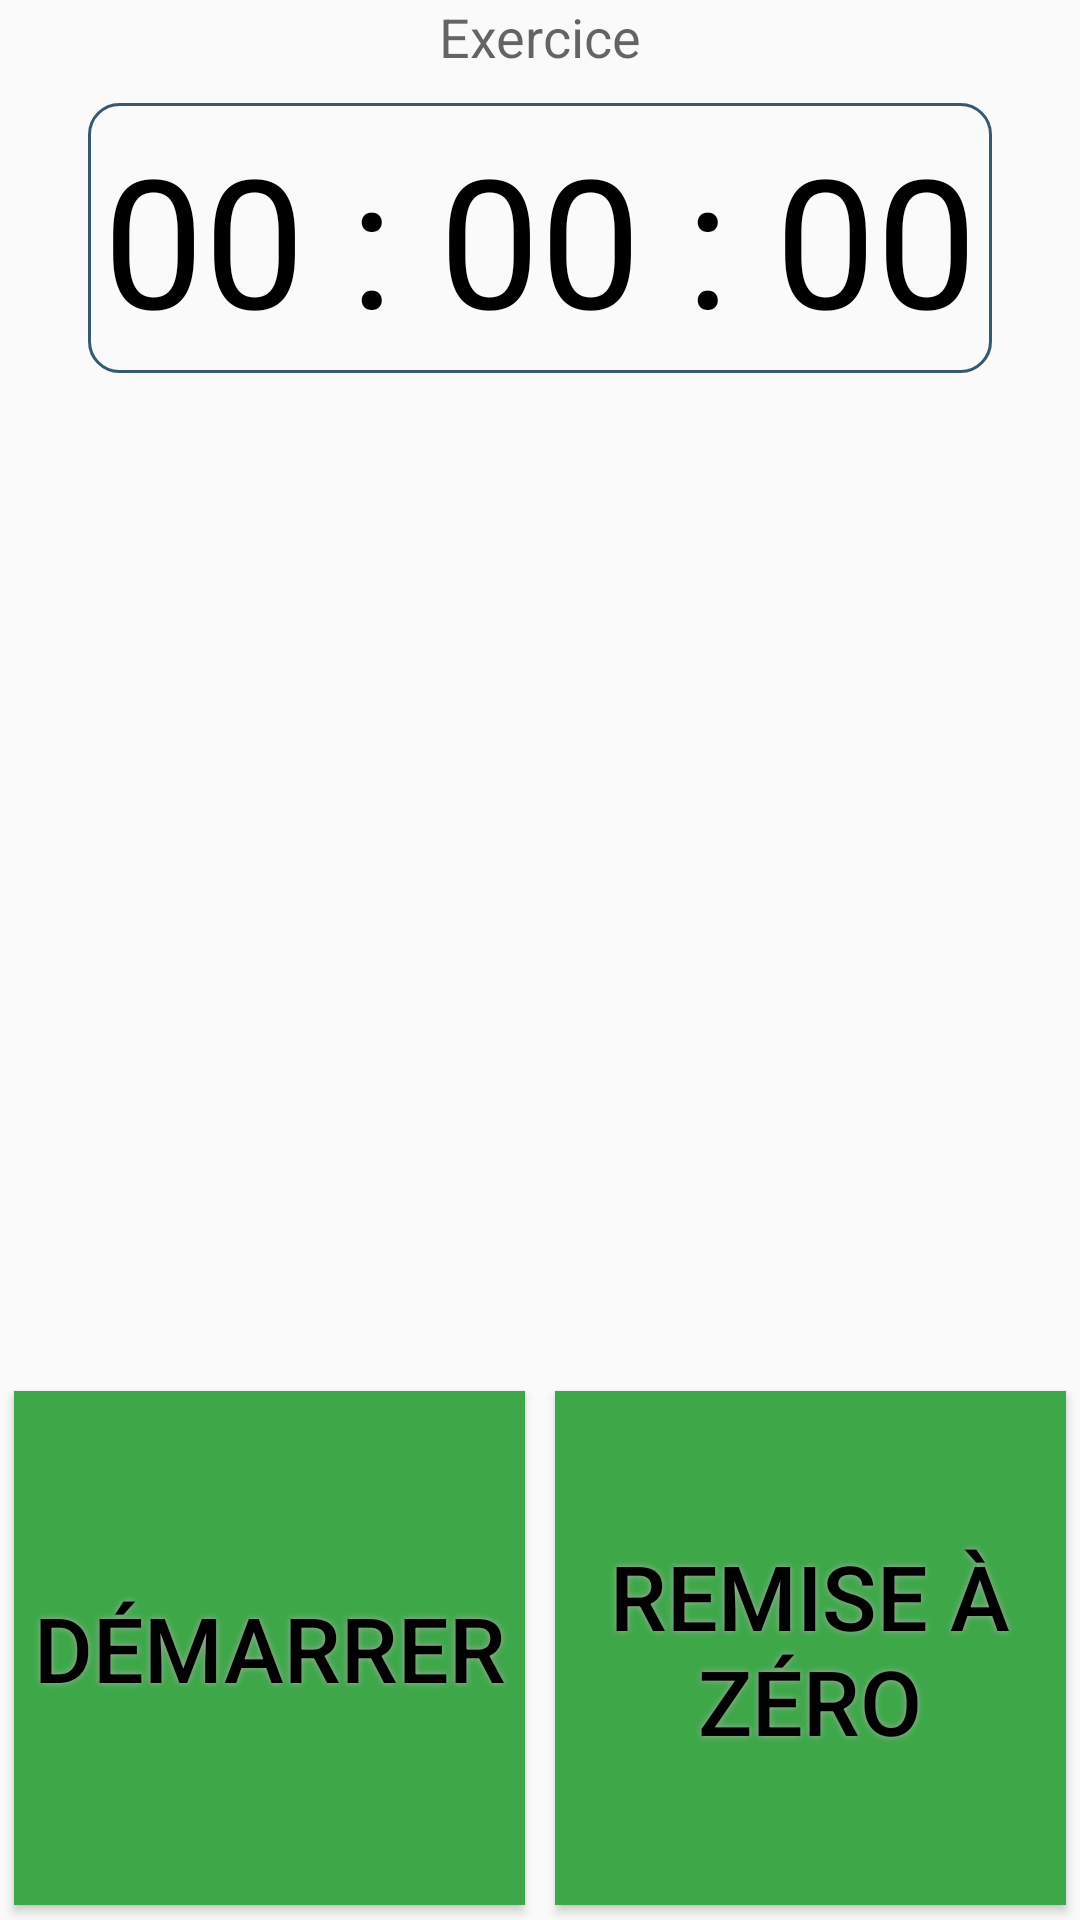

The Android layout XML behind this screen, and the referenced resources:
<!-- AndroidManifest.xml: application theme AppTheme -->
<!-- res/layout/fragment_chronometre.xml -->
<RelativeLayout xmlns:android="http://schemas.android.com/apk/res/android"
    xmlns:tools="http://schemas.android.com/tools" android:layout_width="match_parent"
    android:layout_height="match_parent" android:paddingLeft="@dimen/activity_horizontal_margin"
    android:paddingRight="@dimen/activity_horizontal_margin"
    android:paddingTop="@dimen/activity_vertical_margin"
    android:paddingBottom="@dimen/activity_vertical_margin"
    tools:context=".ChronometreActivity$PlaceholderFragment">
    <LinearLayout
        android:orientation="vertical"
        android:layout_width="fill_parent"
        android:layout_height="fill_parent">

        <TextView
            android:layout_width="wrap_content"
            android:layout_height="wrap_content"
            android:textAppearance="?android:attr/textAppearanceMedium"
            android:text="Exercice"
            android:id="@+id/txtDescChrono"
            android:layout_gravity="center" />

        <TextView
            android:layout_width="wrap_content"
            android:layout_height="wrap_content"
            android:textAppearance="@style/txtChronoStyle"
            android:background="@drawable/txtchronobackground"

            android:text="00 : 00 : 00"
            android:id="@+id/txtChrono"
            android:layout_gravity="center"
            android:layout_marginTop="10dp" />

        <ListView
            android:layout_width="wrap_content"
            android:layout_height="fill_parent"
            android:id="@+id/listView"
            android:layout_weight="1" />

        <LinearLayout
            android:orientation="horizontal"
            android:layout_width="fill_parent"
            android:layout_height="fill_parent"
            android:layout_weight="1.5">

            <Button
                android:id="@+id/btnStart"

                android:text="@string/chronometre_start"
                android:textColor="#ff000000"
                android:textSize="30sp"
                android:background="@drawable/bouton"
                android:shadowColor="#A8A8A8"
                android:shadowDx="0"
                android:shadowDy="0"
                android:shadowRadius="5"
                android:layout_width="fill_parent"
                android:layout_height="fill_parent"
                android:layout_weight="1"
                android:layout_margin="5dp" />

            <Button
                android:id="@+id/btnReset"

                android:text="@string/chronometre_reset"
                android:textColor="#FF000000"
                android:textSize="30sp"
                android:background="@drawable/bouton"
                android:shadowColor="#A8A8A8"
                android:shadowDx="0"
                android:shadowDy="0"
                android:shadowRadius="5"
                android:layout_width="fill_parent"
                android:layout_height="fill_parent"
                android:layout_weight="1"
                android:layout_margin="5dp"
                android:singleLine="false" />
        </LinearLayout>

    </LinearLayout>
</RelativeLayout>
<!-- resources referenced by this layout -->
<resources>
  <!-- drawable bouton (drawable) -->
  <?xml version="1.0" encoding="utf-8"?>
  <selector xmlns:android="http://schemas.android.com/apk/res/android">
      <item android:state_pressed="true" android:drawable="@drawable/buttonshapepressed" />
      <item android:state_enabled="true" android:drawable="@drawable/buttonshape" />
  </selector>
  <!-- drawable txtchronobackground (drawable) -->
  <?xml version="1.0" encoding="utf-8"?>
      <shape xmlns:android="http://schemas.android.com/apk/res/android"  >
  
           <corners
              android:radius="10dp"
          />
          <stroke
              android:width="1dp"
              android:color="#375970"
          />
          <padding android:bottom="5dp" android:left="5dp" android:right="5dp" android:top="5dp"/>
      </shape>
  <string name="chronometre_reset">Remise à zéro</string>
  <string name="chronometre_start">Démarrer</string>
  <style name="txtChronoStyle">
          <item name="android:textSize">60dp</item>
      </style>
  <style name="AppTheme" parent="Theme.AppCompat.Light.DarkActionBar">
  
      </style>
  <!-- drawable buttonshapepressed (drawable) -->
  <?xml version="1.0" encoding="utf-8"?>
  <shape xmlns:android="http://schemas.android.com/apk/res/android"
      android:shape="rectangle">
      <corners android:radius="0dp" />
      <gradient
          android:angle="90"
          android:centerColor="#3EA849"
          android:centerX="35%"
          android:endColor="#3EA849"
          android:startColor="#3EA849"
          android:type="linear" />
      <size
          android:width="270dp"
          android:height="60dp" />
      <stroke
          android:width="8dp"
          android:color="#2E7D36" />
  </shape>
  <!-- drawable buttonshape (drawable) -->
  <?xml version="1.0" encoding="utf-8"?>
  <shape xmlns:android="http://schemas.android.com/apk/res/android"
      android:shape="rectangle">
      <corners android:radius="0dp" />
      <solid android:color="#3EA849" />
  
      <size
          android:width="270dp"
          android:height="60dp" />
      <stroke
          android:width="0dp"
          android:color="#2A313B" />
  </shape>
</resources>
